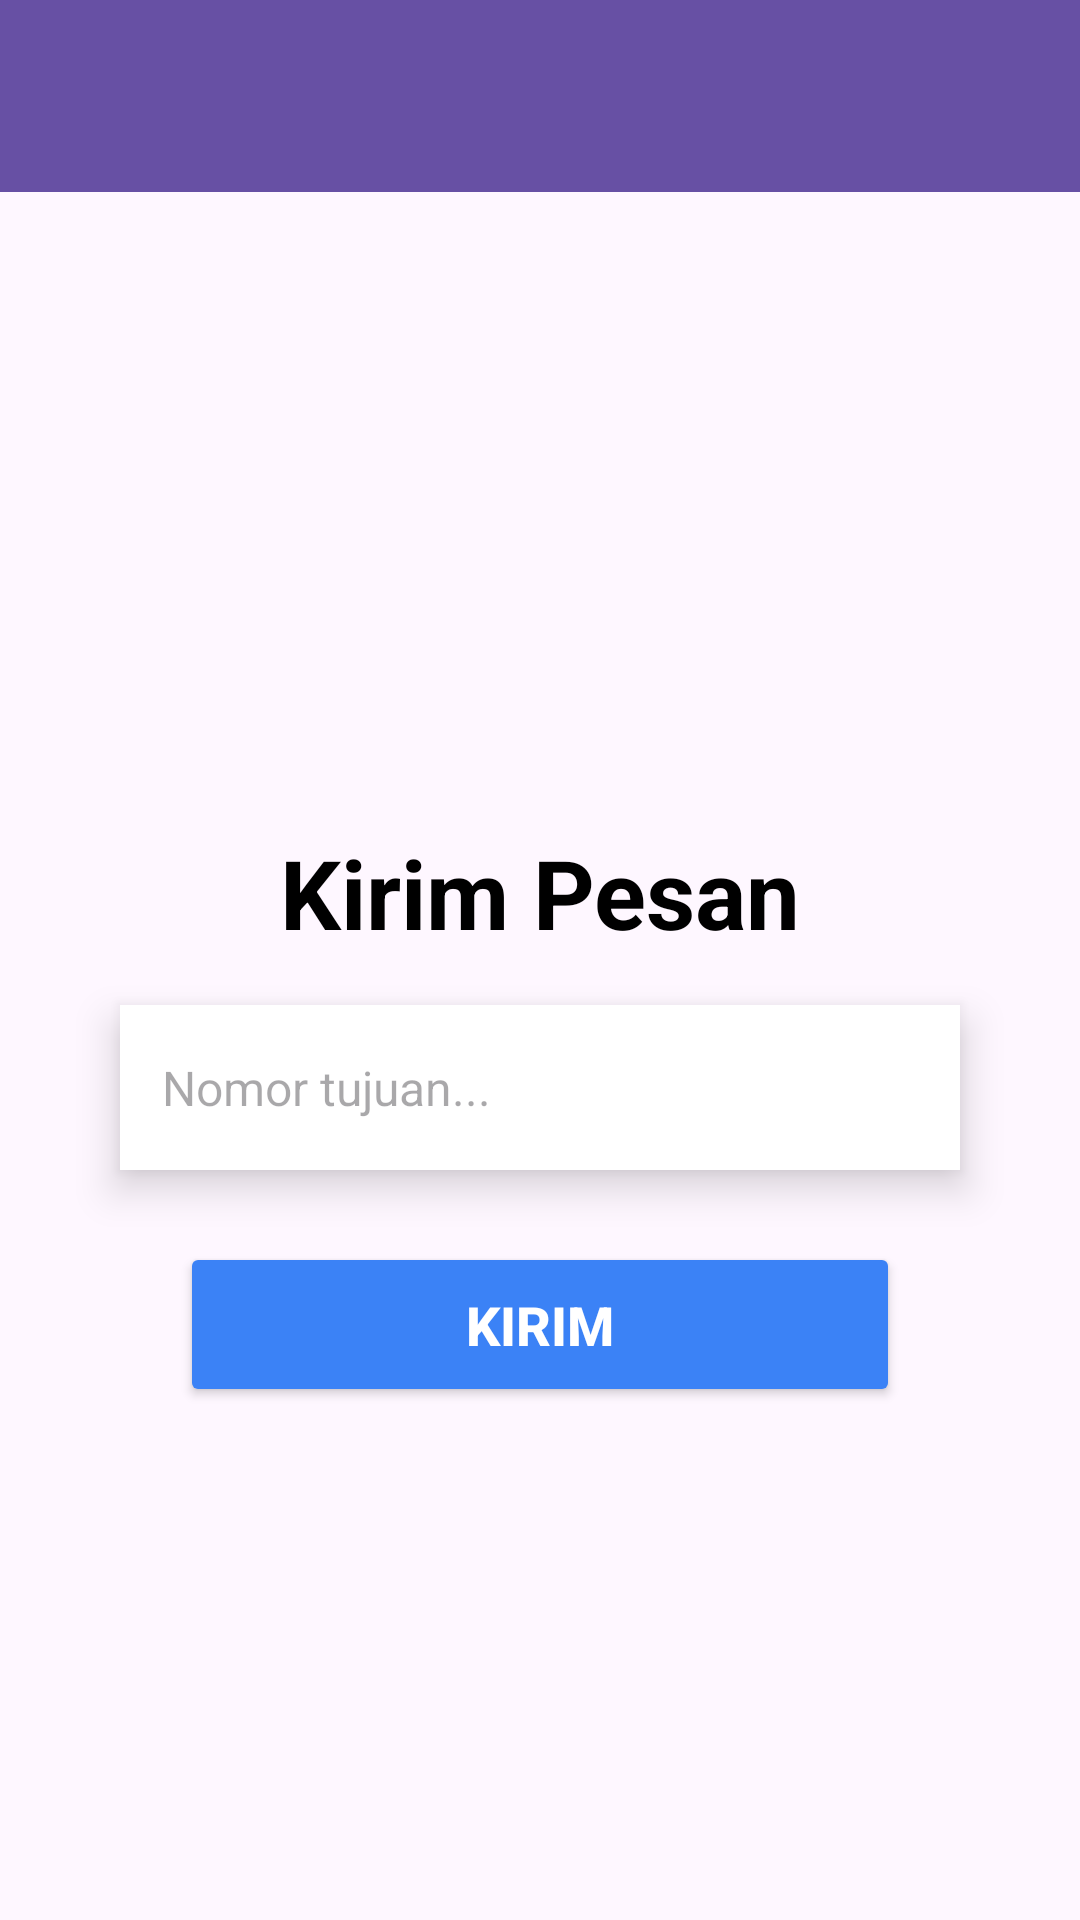

Reconstruct the res/layout file that produces this screen, plus the resources it refers to.
<!-- AndroidManifest.xml: application theme Theme.DonApps -->
<!-- res/layout/activity_third.xml -->
<?xml version="1.0" encoding="utf-8"?>
<androidx.constraintlayout.widget.ConstraintLayout xmlns:android="http://schemas.android.com/apk/res/android"
    xmlns:app="http://schemas.android.com/apk/res-auto"
    xmlns:tools="http://schemas.android.com/tools"
    android:id="@+id/main"
    android:layout_width="match_parent"
    android:layout_height="match_parent"
    tools:context=".home.pertemuan_3.ThirdActivity">

    <androidx.appcompat.widget.Toolbar
        android:id="@+id/toolbar"
        android:layout_width="match_parent"
        android:layout_height="?attr/actionBarSize"
        android:background="?attr/colorPrimary"
        app:titleTextColor="@android:color/white"
        app:layout_constraintTop_toTopOf="parent"
        app:layout_constraintStart_toStartOf="parent"
        app:layout_constraintEnd_toEndOf="parent" />

    <ImageView
        android:id="@+id/imageView"
        android:layout_width="166dp"
        android:layout_height="164dp"
        android:layout_marginTop="32dp"
        app:layout_constraintEnd_toEndOf="parent"
        app:layout_constraintStart_toStartOf="parent"
        app:layout_constraintTop_toBottomOf="@id/toolbar"
        app:srcCompat="@drawable/ic_launcher_foreground" />

    <TextView
        android:id="@+id/textView4"
        android:layout_width="wrap_content"
        android:layout_height="wrap_content"
        android:layout_marginTop="16dp"
        android:text="Kirim Pesan"
        android:textColor="#000000"
        android:textSize="32sp"
        android:textStyle="bold"
        app:layout_constraintEnd_toEndOf="parent"
        app:layout_constraintStart_toStartOf="parent"
        app:layout_constraintTop_toBottomOf="@id/imageView" />

    <EditText
        android:id="@+id/inputNoTujuan"
        android:layout_width="0dp"
        android:layout_height="55dp"
        android:layout_marginStart="40dp"
        android:layout_marginTop="16dp"
        android:layout_marginEnd="40dp"
        android:background="#FFFFFF"
        android:elevation="8dp"
        android:hint="Nomor tujuan..."
        android:padding="14dp"
        android:textSize="16sp"
        app:layout_constraintEnd_toEndOf="parent"
        app:layout_constraintStart_toStartOf="parent"
        app:layout_constraintTop_toBottomOf="@id/textView4" />

    <Button
        android:id="@+id/btnKirim"
        android:layout_width="0dp"
        android:layout_height="55dp"
        android:layout_marginStart="60dp"
        android:layout_marginTop="24dp"
        android:layout_marginEnd="60dp"
        android:backgroundTint="#3B82F6"
        android:elevation="8dp"
        android:text="Kirim"
        android:textColor="#FFFFFF"
        android:textSize="18sp"
        android:textStyle="bold"
        app:layout_constraintEnd_toEndOf="parent"
        app:layout_constraintStart_toStartOf="parent"
        app:layout_constraintTop_toBottomOf="@id/inputNoTujuan" />

</androidx.constraintlayout.widget.ConstraintLayout>
<!-- resources referenced by this layout -->
<resources>
  <style name="Theme.DonApps" parent="Base.Theme.DonApps" />
  <style name="Base.Theme.DonApps" parent="Theme.Material3.DayNight.NoActionBar" />
</resources>
